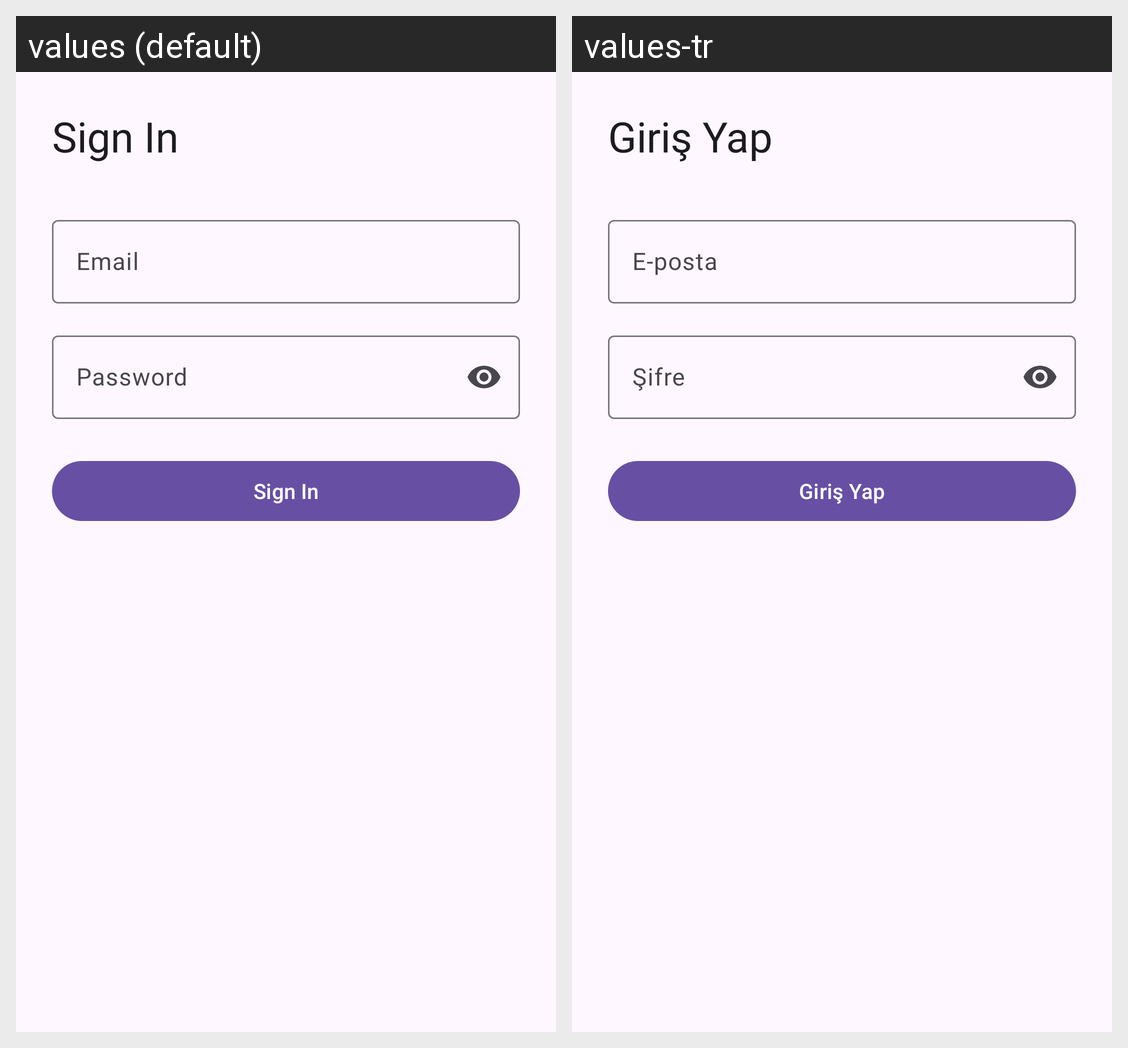

Locale-by-locale string values for the Android screen shown in this grid:
Android screen res/layout/fragment_auth.xml rendered under 2 locales, left to right: values (default), values-tr. Device: Nexus 5 (rendered at 1080×1920; each locale shown at half size, 540×960, under a caption strip naming it); theme Theme.OTOSistem.
Strings drawn on this screen, with the default value and each locale's value (text and hints the layout hard-codes, and strings that could not be matched under every locale, appear in the picture but are not listed):

auth_title
  values: Sign In
  values-tr: Giriş Yap

auth_email_hint
  values: Email
  values-tr: E-posta

auth_password_hint
  values: Password
  values-tr: Şifre

auth_sign_in
  values: Sign In
  values-tr: Giriş Yap
